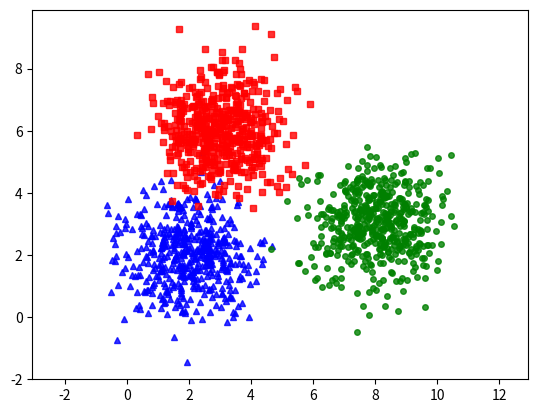
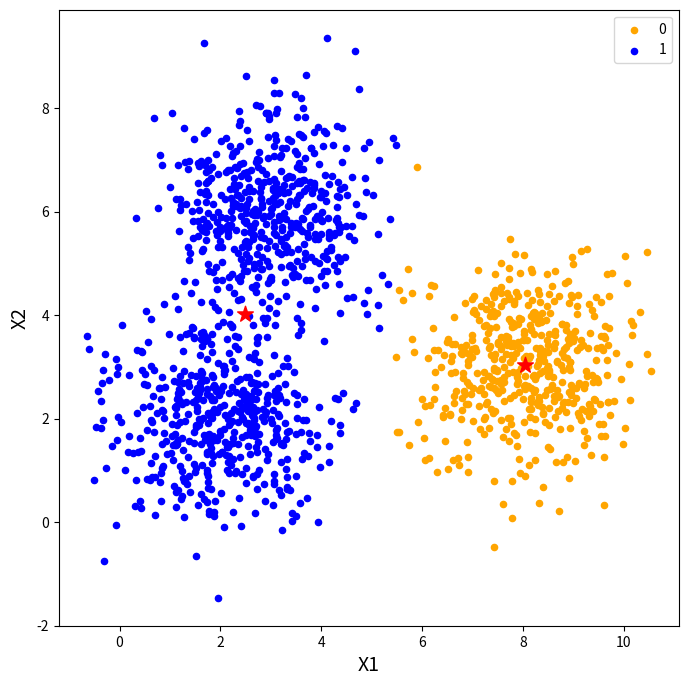
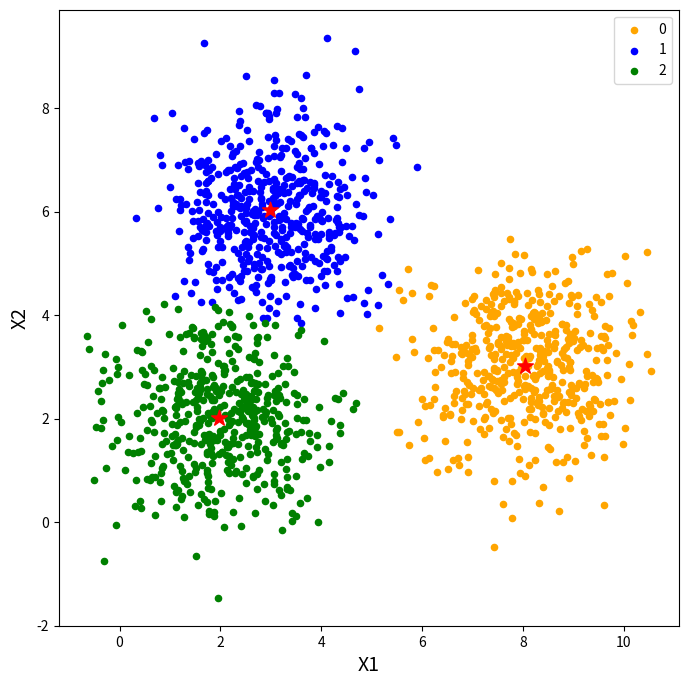
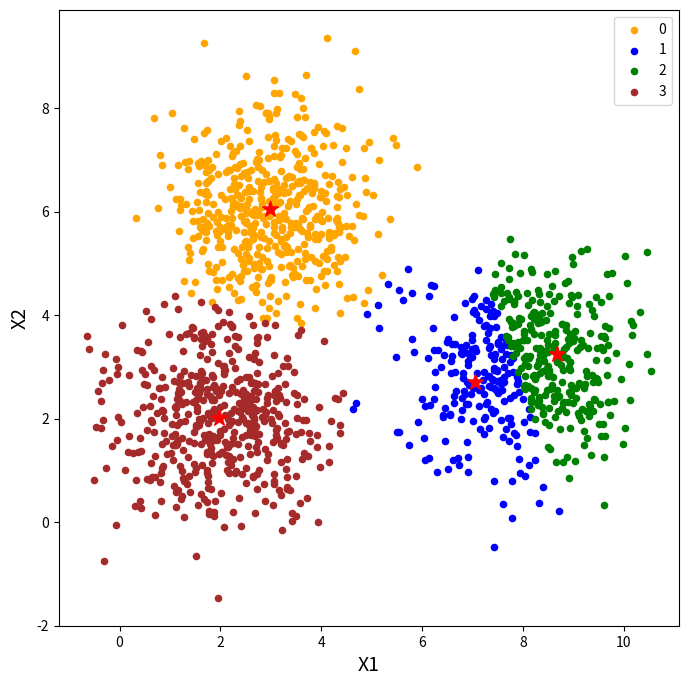

The matplotlib source for these figures, in order:
# [redacted]

from __future__ import print_function
import numpy as np
import pandas as pd
import matplotlib.pyplot as plt
from scipy.spatial.distance import cdist
np.random.seed(11)

# Đặt vị trí các centroids bất kì
def put_centroids(k, data):
    arr = []
    for i in range(k):
        cen_1 = np.random.uniform(min(data[:,0]), max(data[:,0]))
        cen_2 = np.random.uniform(min(data[:,1]), max(data[:,1]))
        arr.append([cen_1, cen_2])
    return np.asarray(arr)

# Tính khoảng cách giữa 2 điểm bất kì
def distance(a, b):
    return np.sqrt(np.sum(np.square(a - b)))

# Phân chia các điểm vào k nhóm
def assign_cluster(k, data, cen_arr):
    cluster = [-1] * len(data)
    for i in range(len(data)):
        distance_arr = []
        for j in range(k):
            # Tính khoảng cách các điểm đến k centroids
            distance_arr.append(distance(data[i], cen_arr[j]))
        new_group = np.argmin(distance_arr) # Chọn centroid gần nhất
        cluster[i] = new_group
    return np.asarray(cluster)

# Cập nhật lại vị trí các centroids
def recalculate(k, data, cluster):
    centroids = []
    for i in range(k):
        arr = []
        for j in range(len(data)):
            if cluster[j] == i:
                arr.append(data[j])
        centroids.append(np.mean(arr,axis=0))
    return np.asarray(centroids)

# Check xem bao giờ dừng
def check_stop(old_cen, new_cen):
    step = 0
    for a,b in zip(old_cen, new_cen):
        step = step + distance(a,b)
    return step

# Tạo màu cho chữ
class color:
   PURPLE = '\033[95m'
   BOLD = '\033[1m'
   UNDERLINE = '\033[4m'
   END = '\033[0m'

# Vẽ biểu đồ
def show_clusters(data, cluster, centroid):
    df = pd.DataFrame(dict(x=data[:,0], y=data[:,1], label=cluster))
    colors = {0:'orange', 1:'blue', 2:'green', 3:'brown'}
    fig, ax = plt.subplots(figsize=(8, 8))
    grouped = df.groupby('label')
    for key, group in grouped:
        group.plot(ax=ax, kind='scatter', x='x', y='y', label=key, color=colors[key])
    ax.scatter(centroid[:,0], centroid[:,1], marker='*', s=140, c='#FF0000')
    plt.xlabel('X1', fontsize=14)
    plt.ylabel('X2', fontsize=14)
    plt.show()

# Hàm hoàn chỉnh
def k_means(k, data):
    old_cen = put_centroids(k, data)
    cluster = [0] * len(data)
    step = 100
    count = 0
    while step > 0.001:
        count += 1
        print(color.BOLD + color.UNDERLINE + color.PURPLE + "Step " + str(count) + color.END)
        cluster = assign_cluster(k, data, old_cen)
        #show_clusters(data, cluster, old_cen)
        new_cen = recalculate(k, data, cluster)
        step = check_stop(old_cen, new_cen)
        old_cen = new_cen
    show_clusters(data, cluster, old_cen)
    return cluster

# Tạo data
means = [[2, 2], [8, 3], [3, 6]]
cov = [[1, 0], [0, 1]]
N = 500
X0 = np.random.multivariate_normal(means[0], cov, N)
X1 = np.random.multivariate_normal(means[1], cov, N)
X2 = np.random.multivariate_normal(means[2], cov, N)

X = np.concatenate((X0, X1, X2), axis = 0)
K = 3

original_label = np.asarray([0]*N + [1]*N + [2]*N).T

def kmeans_display(X, label):
    K = np.amax(label) + 1
    X0 = X[label == 0, :]
    X1 = X[label == 1, :]
    X2 = X[label == 2, :]

    plt.plot(X0[:, 0], X0[:, 1], 'b^', markersize=4, alpha=.8)
    plt.plot(X1[:, 0], X1[:, 1], 'go', markersize=4, alpha=.8)
    plt.plot(X2[:, 0], X2[:, 1], 'rs', markersize=4, alpha=.8)

    plt.axis('equal')
    plt.plot()
    plt.show()

kmeans_display(X, original_label)

# Thử với k = 2, 3, 4
k_means(2, X)
k_means(3, X)
k_means(4, X)

"""
NHẬN XÉT: 
- Với bộ data này, sau khi visualize ta có thể thấy chia data thành 3 nhóm là hợp lý nhất (k = 3).
"""